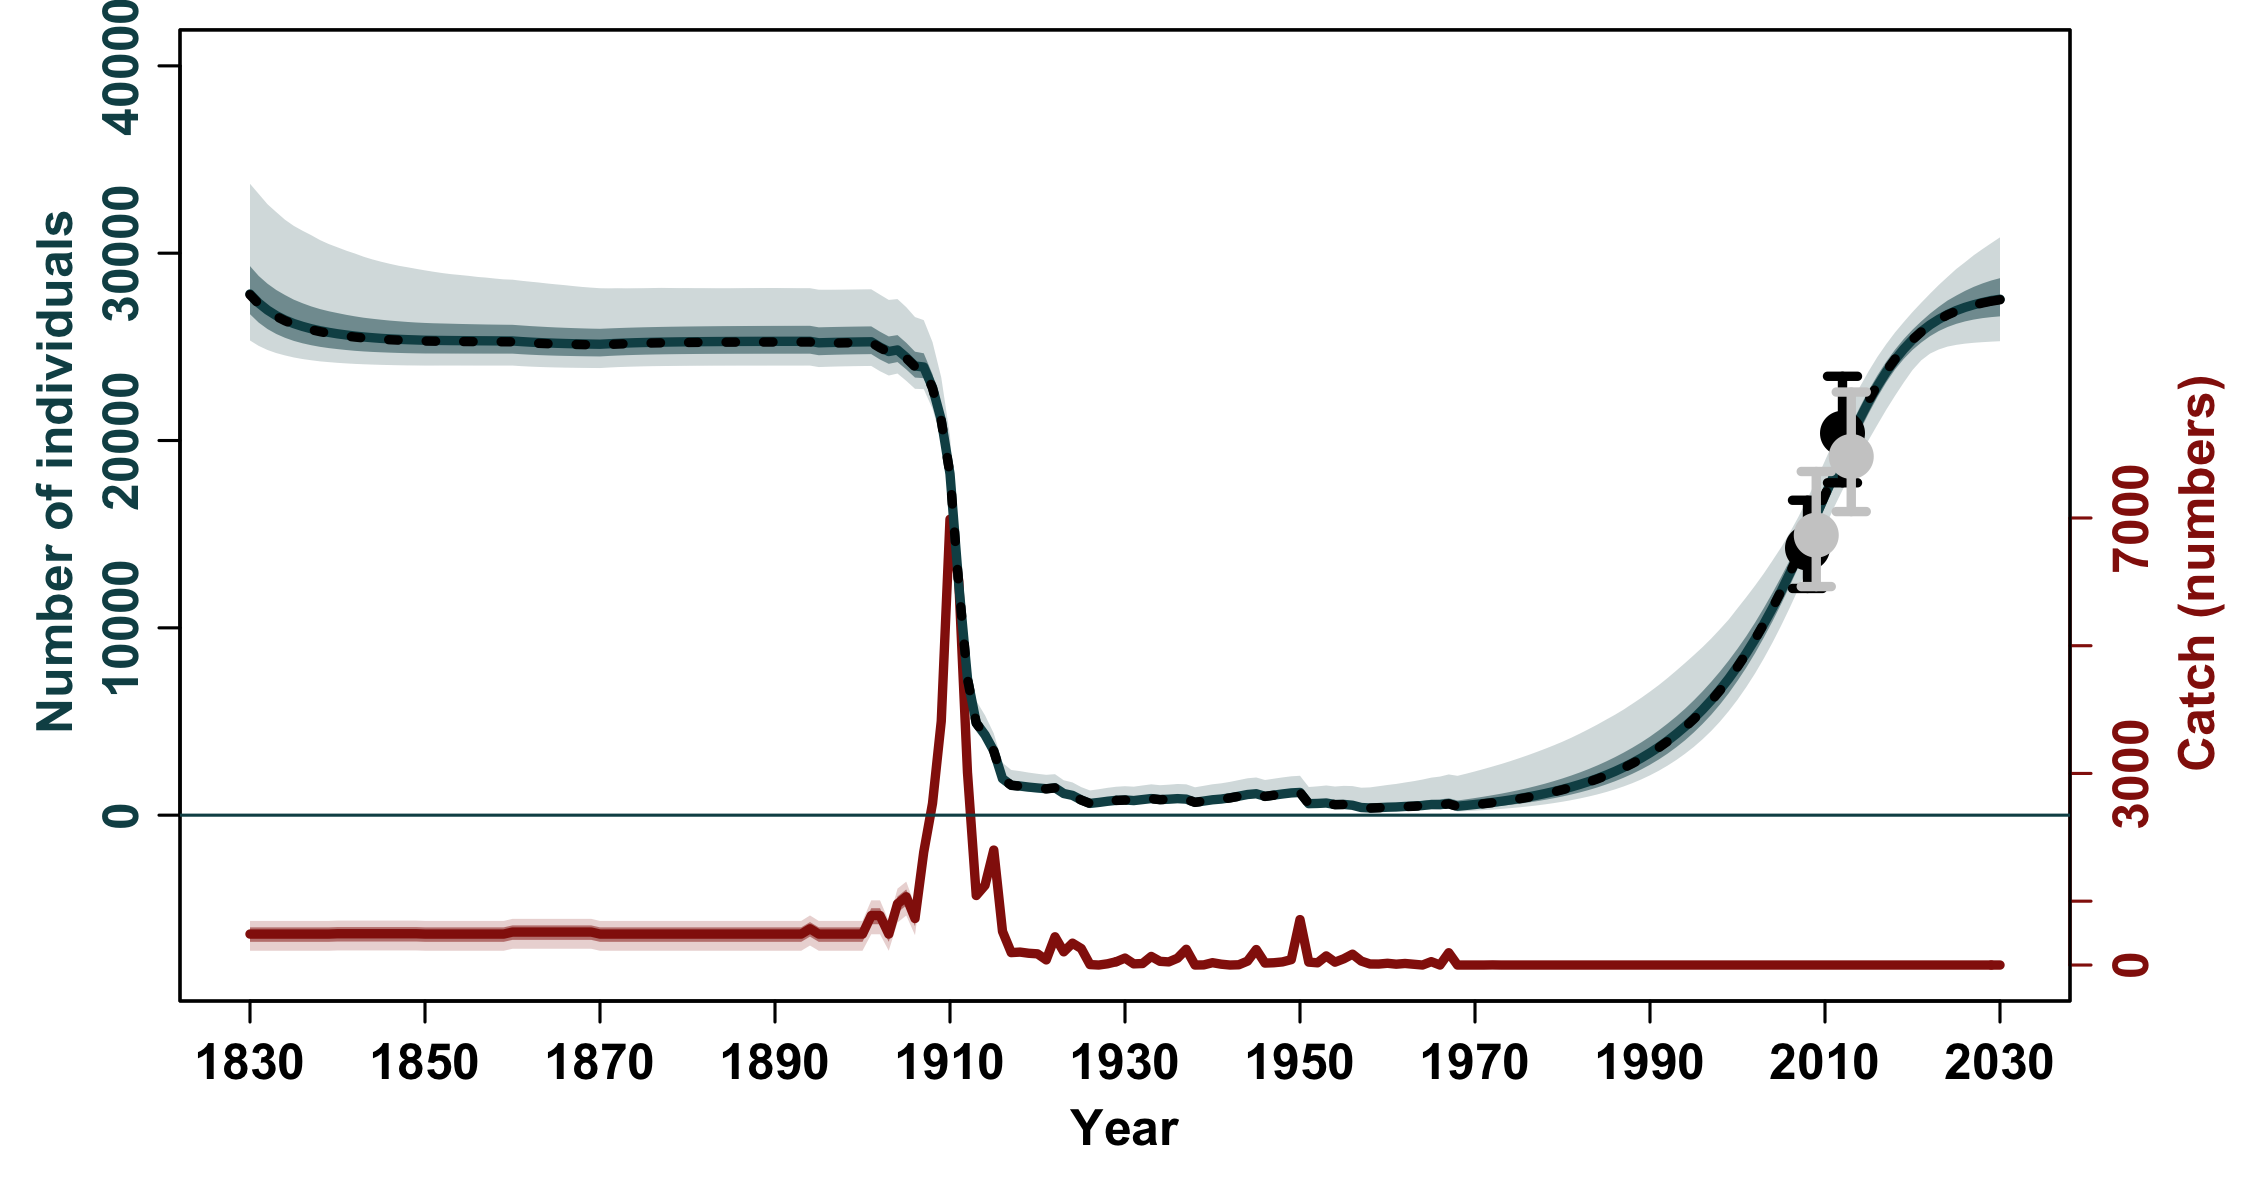

The data file committed next to this chart (first rows):
, N_1830, N_1831, N_1832, N_1833, N_1834, N_1835, N_1836, N_1837, N_1838, N_1839, N_1840, N_1841, N_1842, N_1843, N_1844, N_1845, N_1846, N_1847, N_1848, N_1849, N_1850, N_1851, N_1852
mean, 28313, 27838, 27463, 27161, 26915, 26713, 26545, 26404, 26286, 26186, 26101, 26023, 25957, 25900, 25850, 25808, 25771, 25738, 25710, 25685, 25663, 25649, 25636
median, 27836, 27354, 26972, 26673, 26440, 26252, 26092, 25960, 25853, 25763, 25690, 25629, 25580, 25530, 25489, 25454, 25425, 25403, 25383, 25367, 25351, 25343, 25336
2.5%PI, 25355, 25059, 24834, 24665, 24525, 24427, 24341, 24280, 24227, 24185, 24150, 24114, 24091, 24069, 24053, 24036, 24022, 24011, 24003, 23998, 23993, 23994, 23994
97.5%PI, 34014, 33414, 32899, 32491, 32124, 31778, 31480, 31228, 30970, 30756, 30573, 30398, 30218, 30054, 29905, 29789, 29652, 29531, 29434, 29344, 29264, 29194, 29128
5%PI, 25605, 25291, 25042, 24847, 24696, 24575, 24475, 24398, 24335, 24283, 24243, 24203, 24173, 24148, 24130, 24116, 24105, 24097, 24086, 24081, 24075, 24075, 24076
95%PI, 32655, 32101, 31608, 31162, 30796, 30460, 30175, 29928, 29716, 29514, 29336, 29173, 29036, 28901, 28774, 28665, 28569, 28485, 28408, 28354, 28294, 28250, 28211
min, 24642, 24432, 24277, 24164, 24081, 24019, 23973, 23939, 23914, 23894, 23873, 23848, 23829, 23815, 23803, 23795, 23788, 23781, 23774, 23768, 23763, 23764, 23764
max, 47939, 47367, 46828, 46319, 45838, 45381, 44947, 44534, 44141, 43765, 43405, 43056, 42721, 42400, 42090, 41793, 41506, 41229, 40962, 40704, 40454, 40217, 39987
n, 10000, 10000, 10000, 10000, 10000, 10000, 10000, 10000, 10000, 10000, 10000, 10000, 10000, 10000, 10000, 10000, 10000, 10000, 10000, 10000, 10000, 10000, 10000
